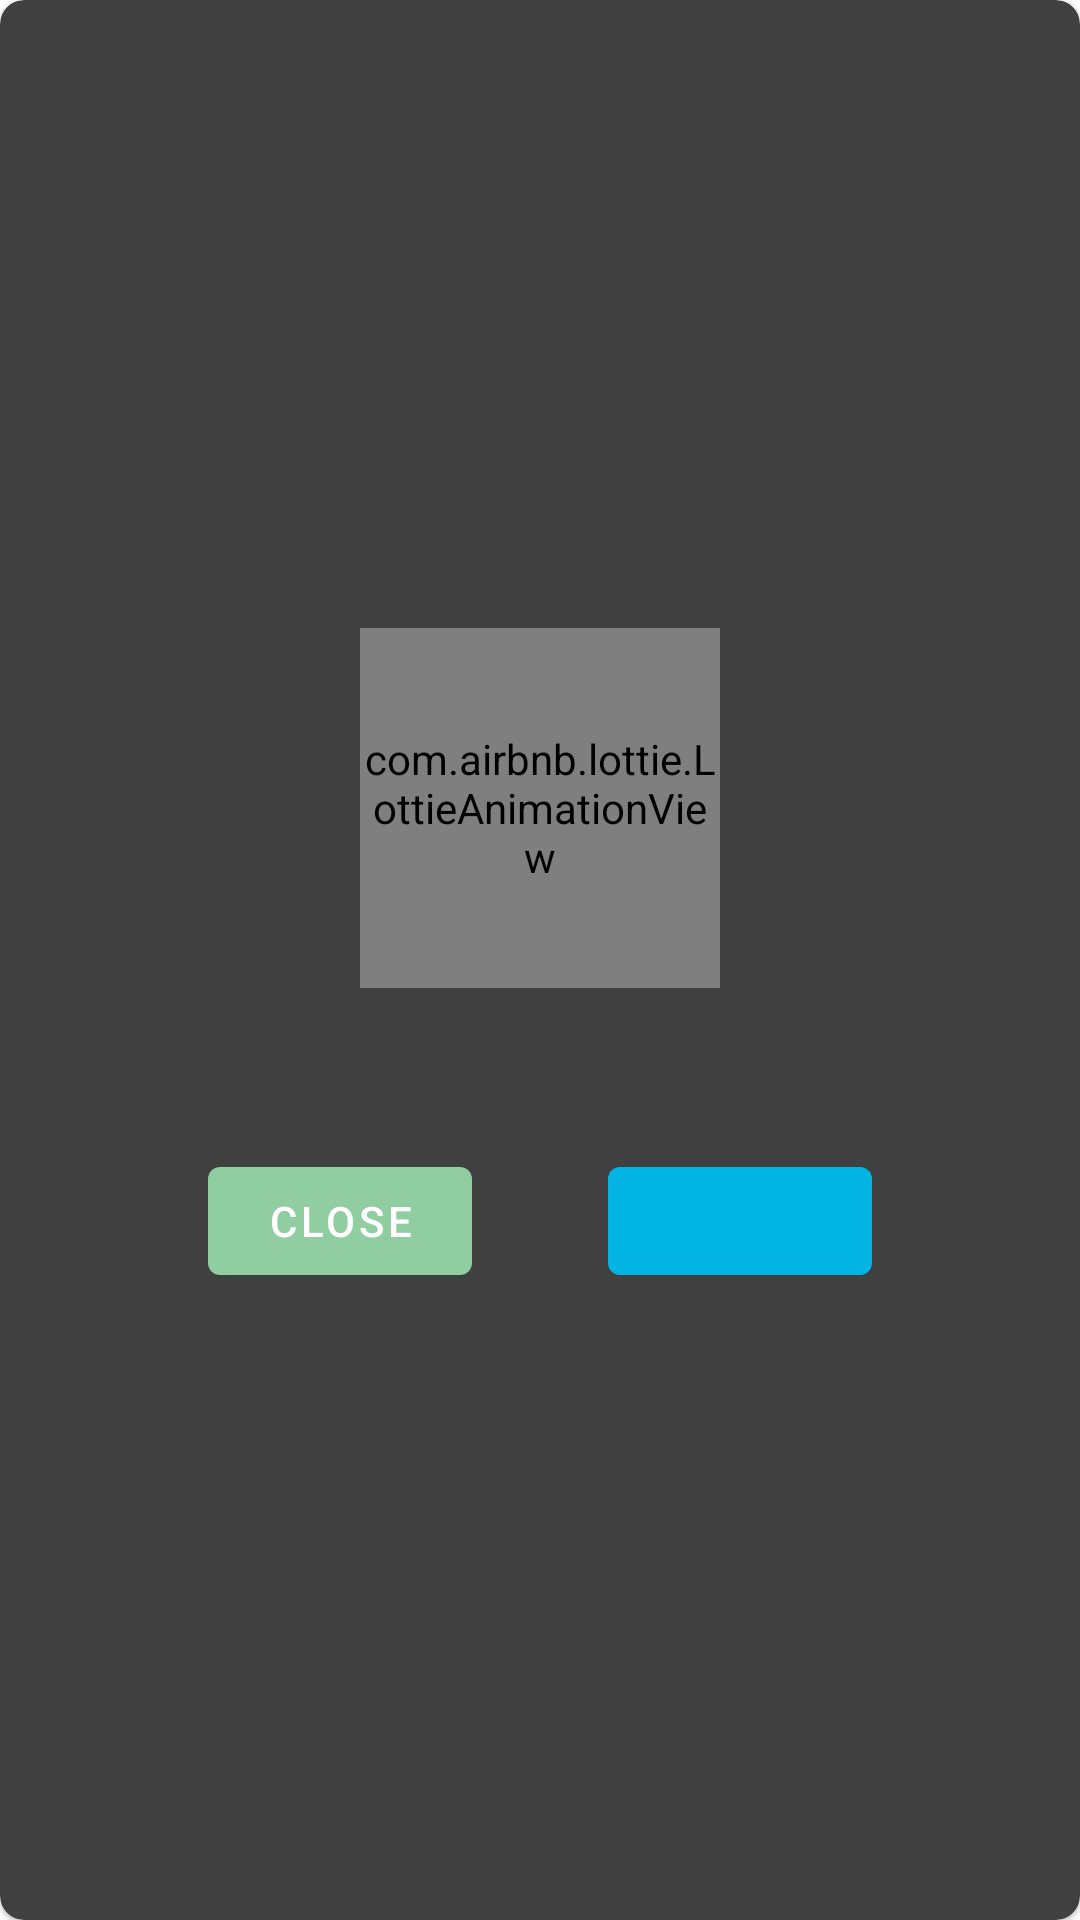

Layout XML and referenced resources for this Android screen:
<!-- AndroidManifest.xml: application theme AppTheme -->
<!-- res/layout/dialog_error.xml -->
<?xml version="1.0" encoding="utf-8"?>
<com.google.android.material.card.MaterialCardView xmlns:android="http://schemas.android.com/apk/res/android"
    android:layout_width="match_parent"
    android:layout_height="match_parent"
    xmlns:app="http://schemas.android.com/apk/res-auto"
    app:cardBackgroundColor="@color/home_background"
    app:cardCornerRadius="8dp">

    <androidx.constraintlayout.widget.ConstraintLayout
        android:layout_width="match_parent"
        android:layout_height="match_parent"
        android:padding="24dp">

        <com.airbnb.lottie.LottieAnimationView
            android:id="@+id/image"
            android:layout_width="120dp"
            android:layout_height="120dp"
            android:visibility="visible"
            app:lottie_fileName="no_result.json"
            app:lottie_loop="true"
            app:lottie_autoPlay="true"
            app:lottie_colorFilter="@color/colorPrimary"
            app:layout_constraintTop_toTopOf="parent"
            app:layout_constraintStart_toStartOf="parent"
            app:layout_constraintEnd_toEndOf="parent"
            app:layout_constraintBottom_toTopOf="@id/errorMessage"
            app:layout_constraintVertical_chainStyle="packed"/>

        <TextView
            android:id="@+id/errorMessage"
            android:layout_width="0dp"
            android:layout_height="wrap_content"
            android:textColor="@android:color/white"
            android:gravity="center"
            android:layout_marginTop="16dp"
            style="@style/TextAppearance.MaterialComponents.Subtitle1"
            app:layout_constraintTop_toBottomOf="@id/image"
            app:layout_constraintStart_toStartOf="parent"
            app:layout_constraintEnd_toEndOf="parent"
            app:layout_constraintBottom_toTopOf="@id/buttons"/>

        <androidx.constraintlayout.widget.ConstraintLayout
            android:id="@+id/buttons"
            android:layout_width="0dp"
            android:layout_height="wrap_content"
            android:layout_marginTop="16dp"
            app:layout_constraintTop_toBottomOf="@id/errorMessage"
            app:layout_constraintStart_toStartOf="parent"
            app:layout_constraintEnd_toEndOf="parent"
            app:layout_constraintBottom_toBottomOf="parent">

            <com.google.android.material.button.MaterialButton
                android:id="@+id/negativeButton"
                android:layout_width="wrap_content"
                android:layout_height="wrap_content"
                android:paddingStart="12dp"
                android:paddingEnd="12dp"
                android:text="Close"
                android:textColor="@android:color/white"
                app:layout_constraintTop_toTopOf="parent"
                app:layout_constraintStart_toStartOf="parent"
                app:layout_constraintEnd_toStartOf="@id/positiveButton"
                app:layout_constraintBottom_toBottomOf="parent"/>

            <com.google.android.material.button.MaterialButton
                android:id="@+id/positiveButton"
                android:layout_width="wrap_content"
                android:layout_height="wrap_content"
                android:paddingStart="12dp"
                android:paddingEnd="12dp"
                android:textColor="@android:color/white"
                app:backgroundTint="@color/colorSecondary"
                app:layout_constraintTop_toTopOf="parent"
                app:layout_constraintEnd_toEndOf="parent"
                app:layout_constraintStart_toEndOf="@id/negativeButton"
                app:layout_constraintBottom_toBottomOf="parent"/>

        </androidx.constraintlayout.widget.ConstraintLayout>

    </androidx.constraintlayout.widget.ConstraintLayout>

</com.google.android.material.card.MaterialCardView>
<!-- resources referenced by this layout -->
<resources>
  <color name="colorPrimary">#90cea1</color>
  <color name="colorSecondary">#01b4e4</color>
  <color name="home_background">#404040</color>
  <style name="AppTheme" parent="Theme.MaterialComponents.DayNight.NoActionBar">
          
          <item name="colorPrimary">@color/colorPrimary</item>
          <item name="colorPrimaryDark">@color/colorPrimaryDark</item>
      </style>
  <color name="colorPrimaryDark">#00574B</color>
</resources>
